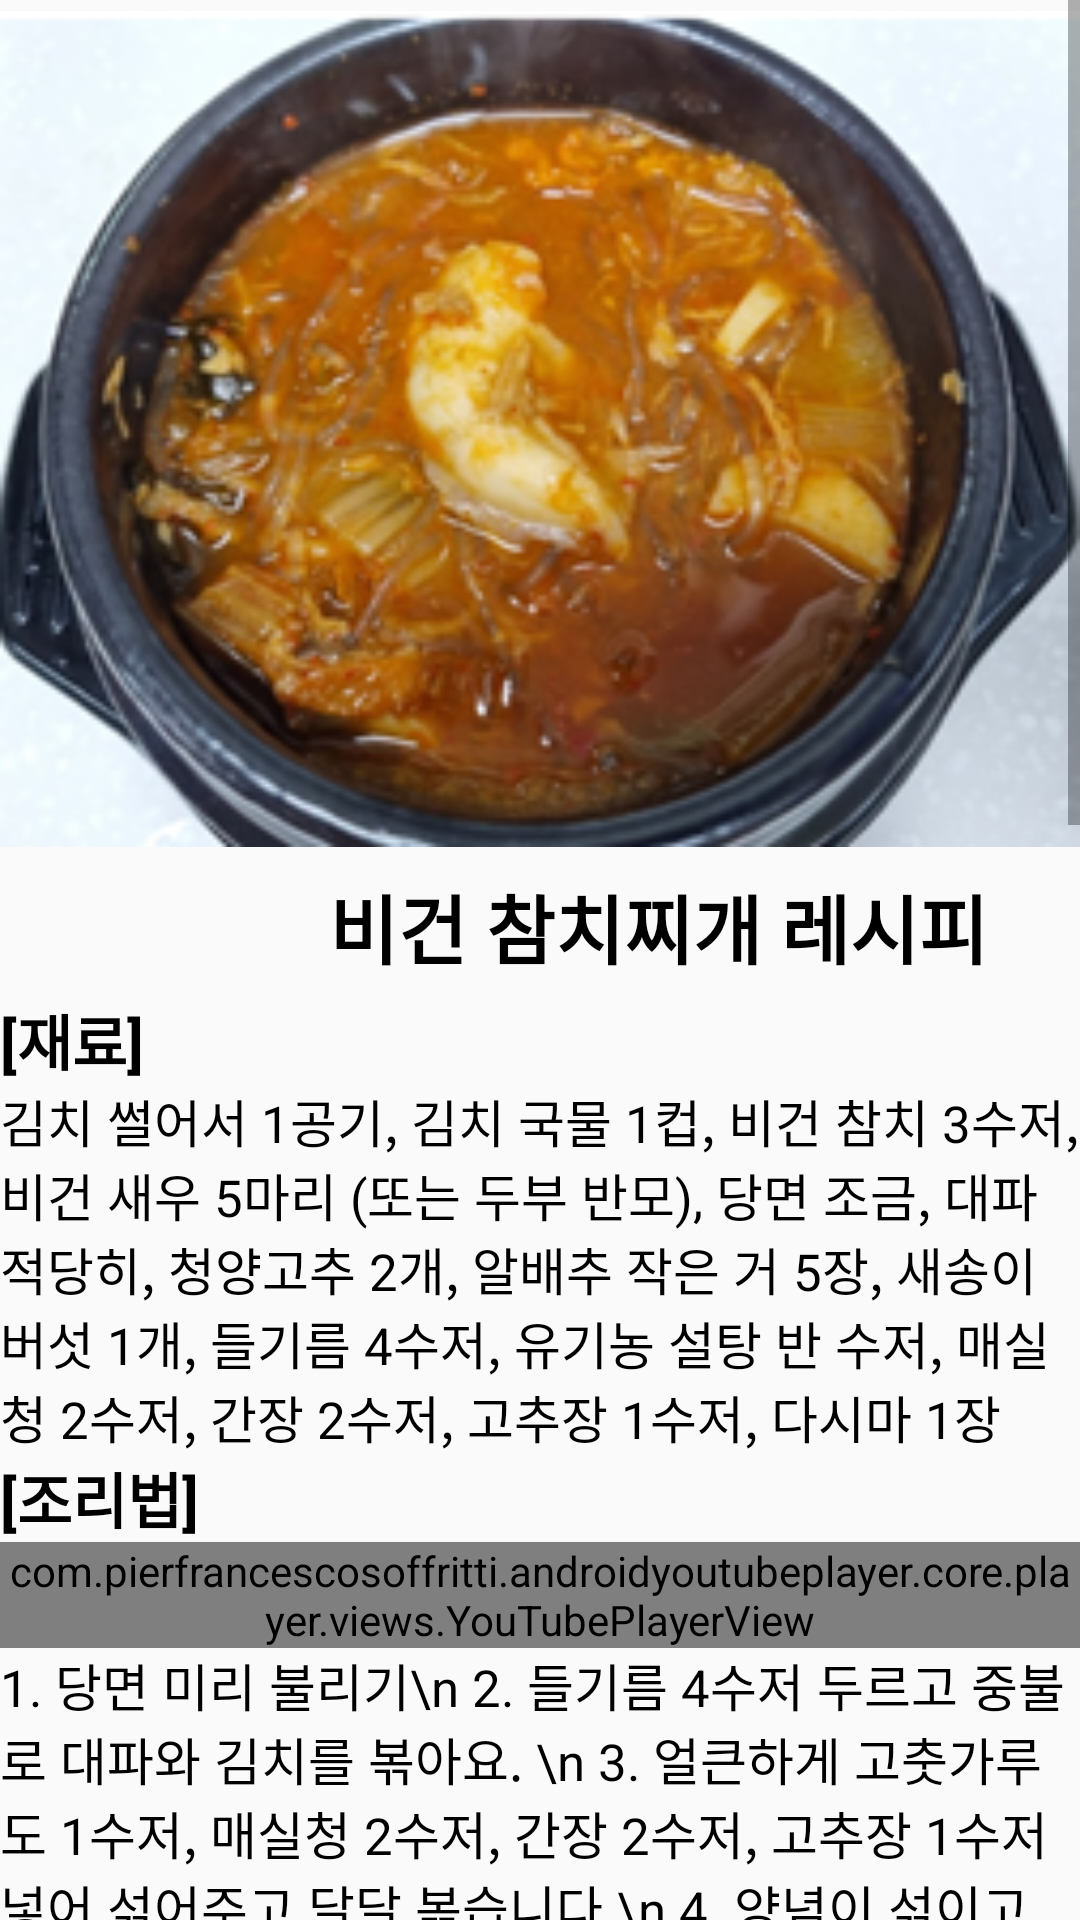

Here is an Android app screen rendered from its layout file. Give the layout XML and the strings, colors and styles it references.
<!-- AndroidManifest.xml: application theme Theme.Vgprogram -->
<!-- res/layout/activity_fish_recipe1.xml -->
<?xml version="1.0" encoding="utf-8"?>
<LinearLayout xmlns:android="http://schemas.android.com/apk/res/android"
    xmlns:app="http://schemas.android.com/apk/res-auto"
    xmlns:tools="http://schemas.android.com/tools"
    android:layout_width="match_parent"
    android:layout_height="match_parent"
    tools:context=".fish_recipe1"
    android:orientation="vertical"
    android:weightSum="1">

    <ScrollView
        android:layout_width="match_parent"
        android:layout_height="match_parent">

        <LinearLayout
            android:layout_width="match_parent"
            android:layout_height="wrap_content"
            android:orientation="vertical" >

            <ImageView
                android:id="@+id/imageView3"
                android:layout_width="match_parent"
                android:layout_height="286dp"
                app:srcCompat="@drawable/fish1" />

            <TextView
                android:id="@+id/rgr_title"
                android:layout_width="350dp"
                android:layout_height="46dp"
                android:gravity="center"
                android:text="              비건 참치찌개 레시피"
                android:textAlignment="center"
                android:textColor="@color/black"
                android:textSize="25dp"
                android:textStyle="bold" />

            <TextView
                android:id="@+id/rgv_material"
                android:layout_width="match_parent"
                android:layout_height="wrap_content"
                android:text="[재료]"
                android:textColor="@color/black"
                android:textSize="20dp"
                android:textStyle="bold" />


            <TextView
                android:id="@+id/rgv_material_content"
                android:layout_width="match_parent"
                android:layout_height="wrap_content"
                android:text="김치 썰어서 1공기, 김치 국물 1컵, 비건 참치 3수저, 비건 새우 5마리 (또는 두부 반모), 당면 조금, 대파 적당히, 청양고추 2개, 알배추 작은 거 5장, 새송이버섯 1개, 들기름 4수저, 유기농 설탕 반 수저, 매실청 2수저, 간장 2수저, 고추장 1수저, 다시마 1장"
                android:textColor="@color/black"
                android:textSize="17dp" />



            <TextView
                android:id="@+id/rgv_recipe"
                android:layout_width="match_parent"
                android:layout_height="wrap_content"
                android:text="[조리법]"
                android:textColor="@color/black"
                android:textSize="20dp"
                android:textStyle="bold" />
            <com.pierfrancescosoffritti.androidyoutubeplayer.core.player.views.YouTubePlayerView
                android:layout_width="match_parent"
                android:layout_height="wrap_content"
                app:videoId="mDmAHtyGuzY"
                app:autoPlay="false"
                app:showYouTubeButton="true"/>



            <TextView
                android:id="@+id/rgv_recipe_content"
                android:layout_width="match_parent"
                android:layout_height="wrap_content"
                android:text="1. 당면 미리 불리기\n
2. 들기름 4수저 두르고 중불로 대파와 김치를 볶아요. \n
3. 얼큰하게 고춧가루도 1수저, 매실청 2수저, 간장 2수저, 고추장 1수저 넣어 섞어주고 달달 볶습니다.\n
4. 양념이 섞이고 잘 볶아졌으면 이제 물을 부어 줄 거예요.\n
5. 다시마 1장 이물질 제거 후 넣어 주세요.\n
6. 재료가 충분히 잠기게 물을 붓고 중불로 올려 끓입니다.\n
7. 국물이 팔팔 끓으면 다시마를 건져내고 알배추, 새송이버섯, 청양고추 넣고 비건 참치 3수저 넣습니다. 비건 새우도 넣고요. 두부도 있으면 넣으세요.\n
8. 국물이 끓을 동안 따로 물을 끓여, 불려둔 당면 데친 후 찬물에 헹궈 채반에 건져 둡니다.\n
9. 끓으면 간을 보고 김치 국물 1컵 정도 넣어 간을 맞추면 비건 참치 김치찌개 완성입니다.\n\n"
                android:textColor="@color/black"
                android:textSize="17dp" />

            <TextView
                android:id="@+id/vgr_comment"
                android:layout_width="match_parent"
                android:layout_height="wrap_content"
                android:text="댓글" />


            <LinearLayout
                android:layout_width="match_parent"
                android:layout_height="80dp"
                android:orientation="horizontal"
                android:weightSum="1">

                <EditText
                    android:id="@+id/EditText_chat"
                    android:layout_width="0dp"
                    android:layout_height="match_parent"
                    android:layout_weight="1" />

                <Button
                    android:id="@+id/Button_send"
                    android:layout_width="80dp"
                    android:layout_height="match_parent"
                    android:text="SEND" />
            </LinearLayout>

            <RelativeLayout
                android:layout_width="match_parent"
                android:layout_height="match_parent">

                <androidx.recyclerview.widget.RecyclerView
                    android:id="@+id/my_recycler_view"
                    android:layout_width="match_parent"
                    android:layout_height="495dp"
                    android:layout_weight="1"
                    android:scrollbars="vertical">

                </androidx.recyclerview.widget.RecyclerView>
            </RelativeLayout>

        </LinearLayout>
    </ScrollView>

</LinearLayout>
<!-- resources referenced by this layout -->
<resources>
  <color name="black">#FF000000</color>
  <!-- drawable fish1: png bitmap (drawable, 94437 bytes) -->
  <style name="Theme.Vgprogram" parent="Theme.AppCompat.Light.NoActionBar">
  
          
          <item name="colorPrimary">#0E797A</item>
          <item name="colorPrimaryVariant">#0E797A</item>
          <item name="colorOnPrimary">@color/textc</item>
          
          <item name="colorSecondary">@color/teal_200</item>
          <item name="colorSecondaryVariant">@color/teal_700</item>
          <item name="colorOnSecondary">@color/black</item>
          
          <item name="android:statusBarColor" tools:targetApi="l">?attr/colorPrimaryVariant</item>
  
          
      </style>
  <color name="textc">#F7F0ED</color>
  <color name="teal_200">#FF03DAC5</color>
  <color name="teal_700">#FF018786</color>
</resources>
